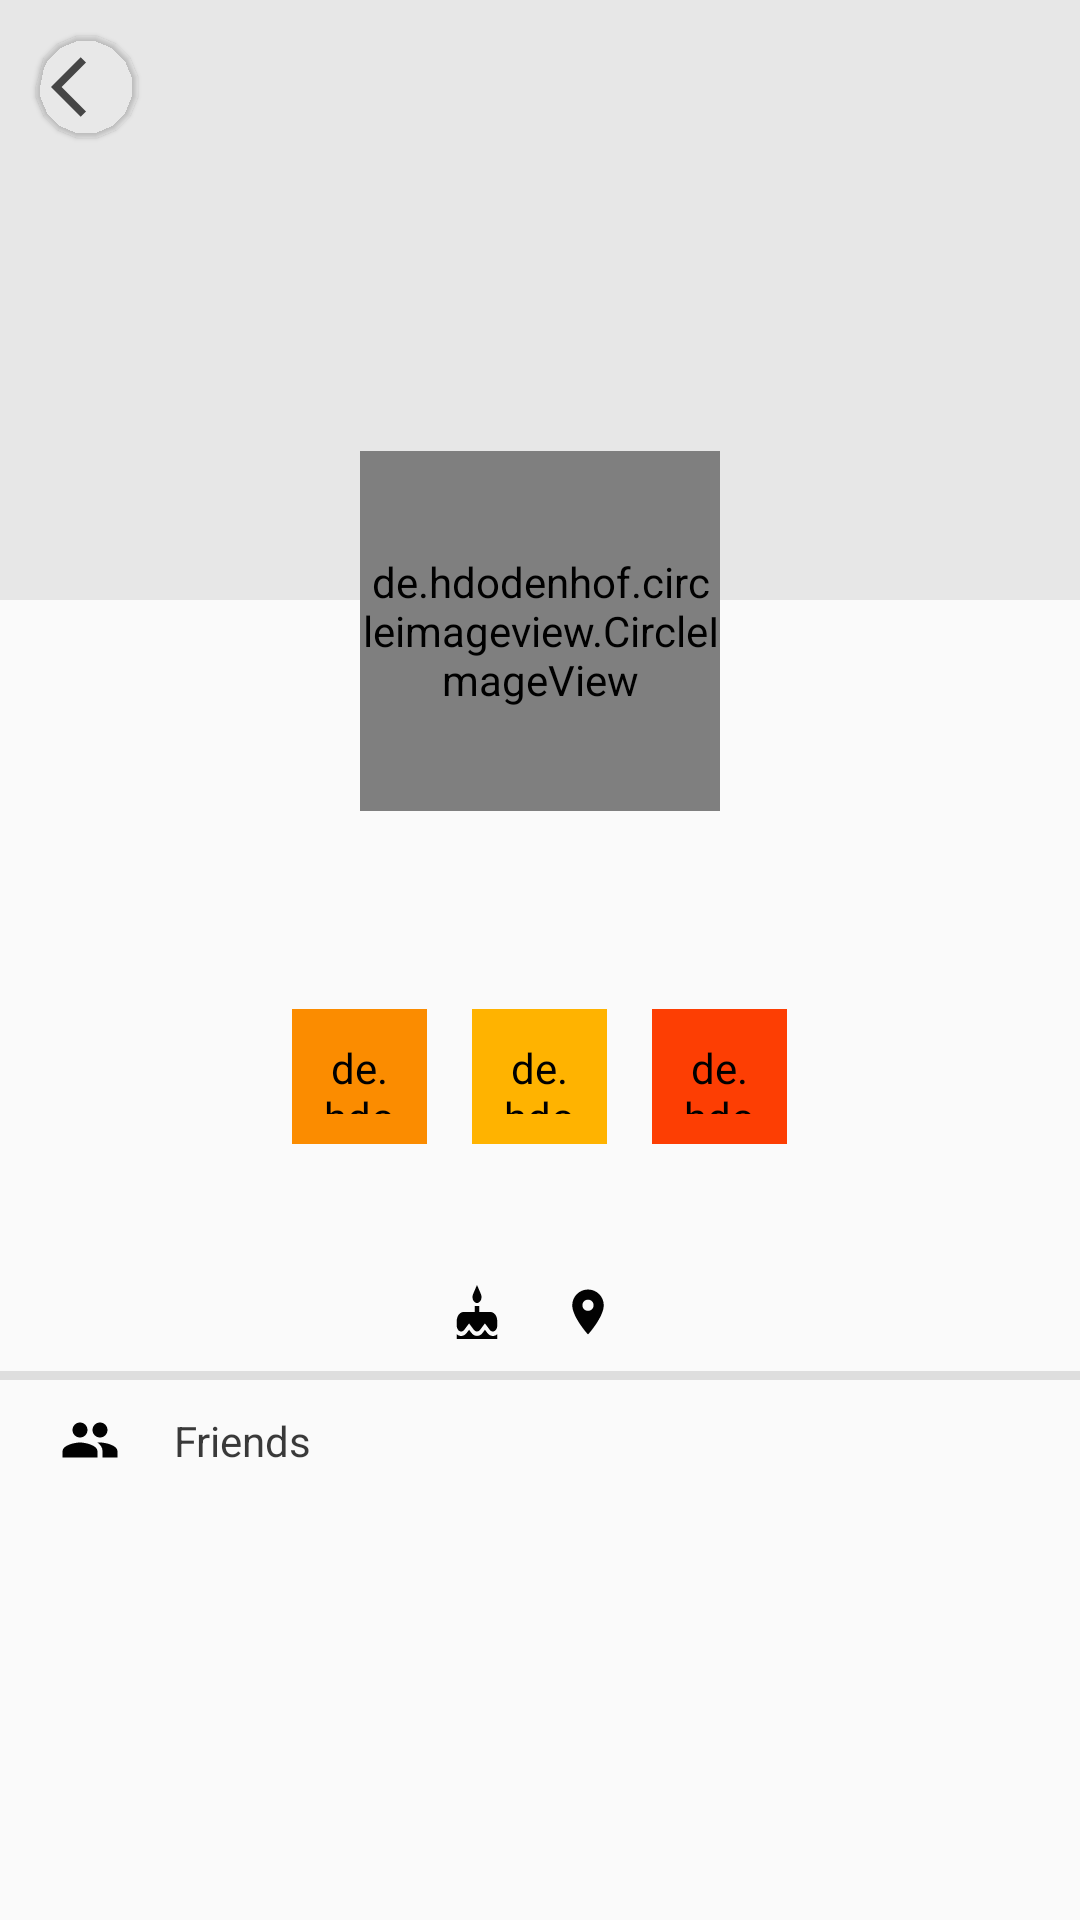

Android layout source for this screen:
<!-- AndroidManifest.xml: application theme AppTheme -->
<!-- res/layout/activity_user_profile.xml -->
<?xml version="1.0" encoding="utf-8"?>
<RelativeLayout xmlns:android="http://schemas.android.com/apk/res/android"
    xmlns:app="http://schemas.android.com/apk/res-auto"
    xmlns:tools="http://schemas.android.com/tools"
    android:layout_width="match_parent"
    android:layout_height="match_parent"
    tools:context=".userProfile">

    <ImageView
        android:id="@+id/go_back_from_profile"
        android:layout_width="wrap_content"
        android:layout_height="wrap_content"
        android:layout_alignParentLeft="true"
        android:layout_alignParentTop="true"
        android:layout_marginLeft="12dp"
        android:padding="5dp"
        android:elevation="1dp"
        android:layout_marginTop="12dp"
        android:background="@drawable/edit_button_backgrounf"
        android:backgroundTint="#0CFFFFFF"
        android:clickable="true"
        app:srcCompat="@drawable/go_back"
        tools:ignore="VectorDrawableCompat" />
    <ScrollView
        android:layout_width="match_parent"
        android:layout_height="wrap_content"
        android:layout_alignParentRight="true"
        android:layout_alignParentLeft="true"
        android:layout_alignParentTop="true">
        <RelativeLayout
            android:layout_width="match_parent"
            android:layout_height="wrap_content">
            <ImageView
                android:id="@+id/user_cover_picture"
                android:layout_width="match_parent"
                android:layout_height="200dp"
                android:background="#A8DEDEDE"
                android:scaleType="centerCrop"/>
            <LinearLayout
                android:id="@+id/user_profile_picture_layout"
                android:layout_width="wrap_content"
                android:layout_height="wrap_content"
                android:orientation="horizontal"
                android:elevation="1dp"
                android:layout_below="@+id/user_cover_picture"
                android:layout_alignParentLeft="true"
                android:gravity="center"
                android:layout_marginTop="-50dp"
                android:layout_alignParentRight="true">
                <de.hdodenhof.circleimageview.CircleImageView
                    android:id="@+id/user_profile_picture"
                    android:layout_width="120dp"
                    android:layout_height="120dp"
                    android:background="@drawable/edit_button_backgrounf"
                    app:civ_border_color="#fff"
                    app:civ_border_width="3dp"
                    android:src="@drawable/user_profile_holder"/>
            </LinearLayout>


            <TextView
                android:id="@+id/user_profile_name"
                android:layout_width="match_parent"
                android:layout_height="wrap_content"
                android:layout_below="@id/user_profile_picture_layout"
                android:layout_alignParentLeft="true"
                android:layout_alignParentRight="true"
                android:gravity="center_horizontal"
                android:layout_marginTop="10dp"
                android:layout_marginLeft="20dp"
                android:layout_marginRight="20dp"
                android:fontFamily="sans-serif"
                android:text=""
                android:textColor="#040404"
                android:textSize="20sp"
                android:textStyle="bold" />
            <TextView
                android:id="@+id/user_profile_profession"
                android:layout_width="wrap_content"
                android:layout_height="wrap_content"
                android:layout_alignParentLeft="true"
                android:layout_below="@id/user_profile_name"
                android:layout_marginLeft="20dp"
                android:layout_marginRight="20dp"
                android:gravity="center_horizontal"
                android:layout_alignParentRight="true"
                android:text=""
                android:textColor="#B0050505"
                android:textStyle="bold"
                android:textSize="14sp" />
            <LinearLayout
                android:id="@+id/buttons_edit_log_layout"
                android:layout_width="match_parent"
                android:layout_height="wrap_content"
                android:orientation="horizontal"
                android:layout_marginTop="10dp"
                android:gravity="center"
                android:layout_below="@id/user_profile_profession">

                <de.hdodenhof.circleimageview.CircleImageView
                    android:id="@+id/go_to_edit_profile"
                    android:layout_width="45dp"
                    android:layout_height="45dp"
                    android:clickable="true"
                    android:src="@drawable/edit"
                    android:padding="10dp"
                    android:background="@drawable/edit_button_backgrounf"
                    android:backgroundTint="#FB8C00" />

                <de.hdodenhof.circleimageview.CircleImageView
                    android:id="@+id/logout_from_account"
                    android:layout_width="45dp"
                    android:layout_height="45dp"
                    android:layout_marginRight="15dp"
                    android:layout_marginLeft="15dp"
                    android:layout_alignParentRight="true"
                    android:layout_alignParentLeft="true"
                    android:background="@drawable/edit_button_backgrounf"
                    android:backgroundTint="#FFB300"
                    android:padding="10dp"
                    android:src="@drawable/logout"
                    android:tint="#FAFCFDFD"/>
                <de.hdodenhof.circleimageview.CircleImageView
                    android:id="@+id/change_account_password"
                    android:layout_width="45dp"
                    android:layout_height="45dp"
                    android:src="@drawable/change_password_icon"
                    android:padding="10dp"
                    android:background="@drawable/edit_button_backgrounf"
                    android:backgroundTint="#FD3E03"
                    android:tint="#FAFCFDFD"/>
            </LinearLayout>
            <TextView
                android:id="@+id/user_about_status"
                android:layout_width="match_parent"
                android:layout_height="wrap_content"
                android:layout_below="@id/buttons_edit_log_layout"
                android:layout_alignParentLeft="true"
                android:layout_marginLeft="20dp"
                android:layout_marginTop="10dp"
                android:layout_marginRight="20dp"
                android:text=""
                android:textStyle="bold"
                android:gravity="center_horizontal"
                android:textColor="#C8C8C8"
                android:textSize="16sp" />
            <LinearLayout
                android:id="@+id/user_birth_day_location"
                android:layout_width="match_parent"
                android:layout_height="wrap_content"
                android:orientation="horizontal"
                android:layout_below="@id/user_about_status"
                android:layout_marginTop="15dp"
                android:gravity="center|bottom">
                <TextView
                    android:id="@+id/user_dob"
                    android:layout_width="wrap_content"
                    android:layout_height="wrap_content"
                    android:layout_alignParentLeft="true"
                    android:layout_marginLeft="20dp"
                    android:drawableLeft="@drawable/cake"
                    android:drawablePadding="5dp"
                    android:gravity="bottom"
                    android:text=""
                    android:textColor="#C8040404"
                    android:textSize="14sp" />
                <TextView
                    android:id="@+id/user_location"
                    android:layout_width="wrap_content"
                    android:layout_height="wrap_content"
                    android:layout_marginLeft="14dp"
                    android:layout_marginRight="20dp"
                    android:drawableLeft="@drawable/location"
                    android:drawablePadding="5dp"
                    android:gravity="bottom"
                    android:text=""
                    android:textColor="#C8040404"
                    android:textSize="14sp" />
            </LinearLayout>
            <View
                android:id="@+id/view_above_friend"
                android:layout_width="match_parent"
                android:layout_height="3dp"
                android:layout_marginTop="10dp"
                android:layout_below="@id/user_birth_day_location"
                android:background="#dedede"/>
            <LinearLayout
                android:id="@+id/friends_layout"
                android:layout_width="match_parent"
                android:layout_height="wrap_content"
                android:orientation="horizontal"
                android:layout_below="@id/view_above_friend"
                android:layout_marginTop="10dp"
                android:gravity="center_vertical"
                android:layout_alignParentLeft="true"
                android:layout_alignParentRight="true">
                <ImageView
                    android:layout_width="20dp"
                    android:layout_height="20dp"
                    android:layout_marginLeft="20dp"
                    android:src="@drawable/ic_baseline_people_24"/>
                <TextView
                    android:id="@+id/user_friends"
                    android:layout_width="wrap_content"
                    android:layout_height="wrap_content"
                    android:layout_marginLeft="10dp"
                    android:fontFamily="sans-serif-medium"
                    android:text=""
                    android:textColor="#040404"
                    android:textSize="15sp"
                    android:textStyle="bold"/>
                <TextView
                    android:layout_width="wrap_content"
                    android:layout_height="wrap_content"
                    android:layout_marginLeft="8dp"
                    android:text="Friends"
                    android:textColor="#C8040404"
                    android:textSize="14sp" />
            </LinearLayout>
            <androidx.recyclerview.widget.RecyclerView
                android:id="@+id/user_friends_recycler_view"
                android:layout_width="match_parent"
                android:layout_height="wrap_content"
                android:layout_marginBottom="40dp"
                android:layout_below="@id/friends_layout"/>
        </RelativeLayout>
    </ScrollView>



</RelativeLayout>
<!-- resources referenced by this layout -->
<resources>
  <!-- drawable cake (drawable) -->
  <vector android:height="18dp" android:tint="#020202"
      android:viewportHeight="18" android:viewportWidth="24"
      android:width="18dp" xmlns:android="http://schemas.android.com/apk/res/android">
      <path android:fillColor="@android:color/white" android:pathData="M12,6c1.11,0 2,-0.9 2,-2 0,-0.38 -0.1,-0.73 -0.29,-1.03L12,0l-1.71,2.97c-0.19,0.3 -0.29,0.65 -0.29,1.03 0,1.1 0.9,2 2,2zM16.6,15.99l-1.07,-1.07 -1.08,1.07c-1.3,1.3 -3.58,1.31 -4.89,0l-1.07,-1.07 -1.09,1.07C6.75,16.64 5.88,17 4.96,17c-0.73,0 -1.4,-0.23 -1.96,-0.61L3,21c0,0.55 0.45,1 1,1h16c0.55,0 1,-0.45 1,-1v-4.61c-0.56,0.38 -1.23,0.61 -1.96,0.61 -0.92,0 -1.79,-0.36 -2.44,-1.01zM18,9h-5L13,7h-2v2L6,9c-1.66,0 -3,1.34 -3,3v1.54c0,1.08 0.88,1.96 1.96,1.96 0.52,0 1.02,-0.2 1.38,-0.57l2.14,-2.13 2.13,2.13c0.74,0.74 2.03,0.74 2.77,0l2.14,-2.13 2.13,2.13c0.37,0.37 0.86,0.57 1.38,0.57 1.08,0 1.96,-0.88 1.96,-1.96L20.99,12C21,10.34 19.66,9 18,9z"/>
  </vector>
  <!-- drawable change_password_icon: png bitmap (drawable, 643 bytes) -->
  <!-- drawable edit_button_backgrounf (drawable) -->
  <?xml version="1.0" encoding="utf-8"?>
  <shape xmlns:android="http://schemas.android.com/apk/res/android"
      android:shape="oval">
      <solid android:color="#fff"/>
      <size android:width="20dp" android:height="20dp"/>
  
  
  </shape>
  <!-- drawable go_back (drawable) -->
  <vector android:height="24dp" android:tint="#464646"
      android:viewportHeight="24" android:viewportWidth="24"
      android:width="24dp" xmlns:android="http://schemas.android.com/apk/res/android">
      <path android:fillColor="@android:color/white" android:pathData="M11.67,3.87L9.9,2.1 0,12l9.9,9.9 1.77,-1.77L3.54,12z"/>
  </vector>
  <!-- drawable ic_baseline_people_24 (drawable) -->
  <vector android:height="24dp" android:tint="#020202"
      android:viewportHeight="24" android:viewportWidth="24"
      android:width="24dp" xmlns:android="http://schemas.android.com/apk/res/android">
      <path android:fillColor="@android:color/white" android:pathData="M16,11c1.66,0 2.99,-1.34 2.99,-3S17.66,5 16,5c-1.66,0 -3,1.34 -3,3s1.34,3 3,3zM8,11c1.66,0 2.99,-1.34 2.99,-3S9.66,5 8,5C6.34,5 5,6.34 5,8s1.34,3 3,3zM8,13c-2.33,0 -7,1.17 -7,3.5L1,19h14v-2.5c0,-2.33 -4.67,-3.5 -7,-3.5zM16,13c-0.29,0 -0.62,0.02 -0.97,0.05 1.16,0.84 1.97,1.97 1.97,3.45L17,19h6v-2.5c0,-2.33 -4.67,-3.5 -7,-3.5z"/>
  </vector>
  <!-- drawable location (drawable) -->
  <vector android:height="18dp" android:tint="#020202"
      android:viewportHeight="24" android:viewportWidth="24"
      android:width="18dp" xmlns:android="http://schemas.android.com/apk/res/android">
      <path android:fillColor="@android:color/white" android:pathData="M12,2C8.13,2 5,5.13 5,9c0,5.25 7,13 7,13s7,-7.75 7,-13c0,-3.87 -3.13,-7 -7,-7zM12,11.5c-1.38,0 -2.5,-1.12 -2.5,-2.5s1.12,-2.5 2.5,-2.5 2.5,1.12 2.5,2.5 -1.12,2.5 -2.5,2.5z"/>
  </vector>
  <!-- drawable logout: png bitmap (drawable, 682 bytes) -->
  <!-- drawable user_profile_holder (drawable) -->
  <vector android:height="50dp" android:tint="#E3E3E3"
      android:viewportHeight="24" android:viewportWidth="24"
      android:width="50dp" xmlns:android="http://schemas.android.com/apk/res/android">
      <path android:fillColor="@android:color/white" android:pathData="M12,12c2.21,0 4,-1.79 4,-4s-1.79,-4 -4,-4 -4,1.79 -4,4 1.79,4 4,4zM12,14c-2.67,0 -8,1.34 -8,4v2h16v-2c0,-2.66 -5.33,-4 -8,-4z"/>
  </vector>
  <style name="AppTheme" parent="Theme.AppCompat.Light.NoActionBar">
          
          <item name="colorPrimary">@color/colorPrimary</item>
          <item name="colorPrimaryDark">#FFB300</item>
          <item name="colorAccent">@color/colorAccent</item>
  
          <item name="bottomNavigationStyle">@style/Widget.Design.BottomNavigationView</item>
      </style>
  <color name="colorPrimary">#6200EE</color>
  <color name="colorAccent">#FB8C00</color>
</resources>
